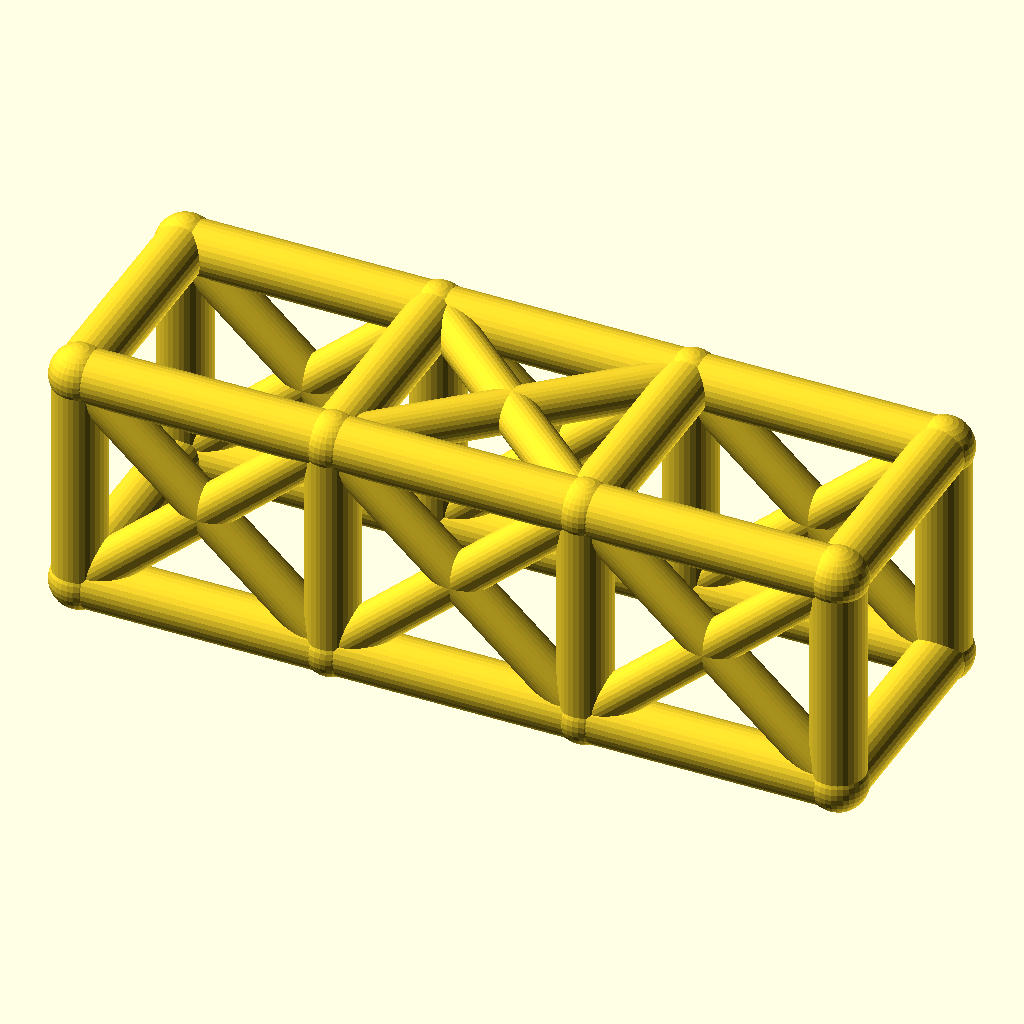
Cell 1: the model at its default parameters.
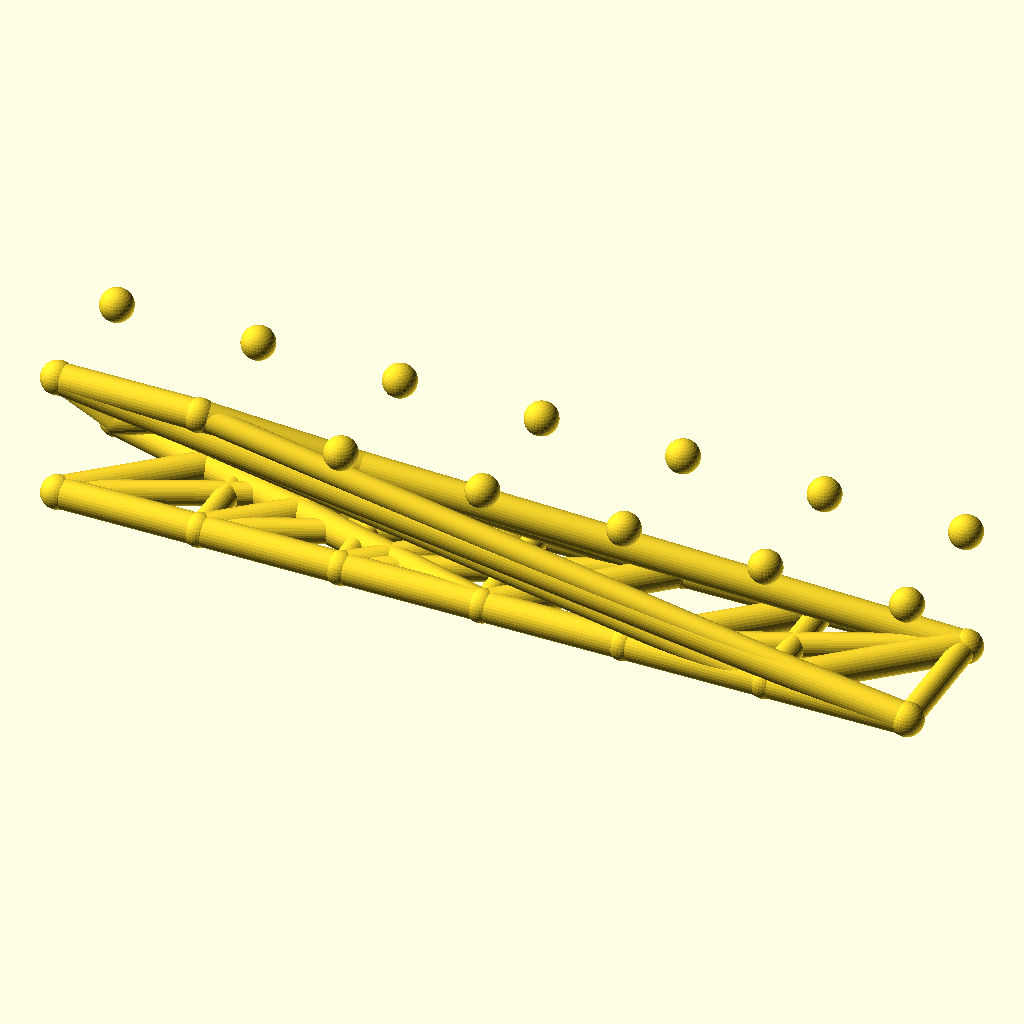
Cell 2: the same model with bays = 6.
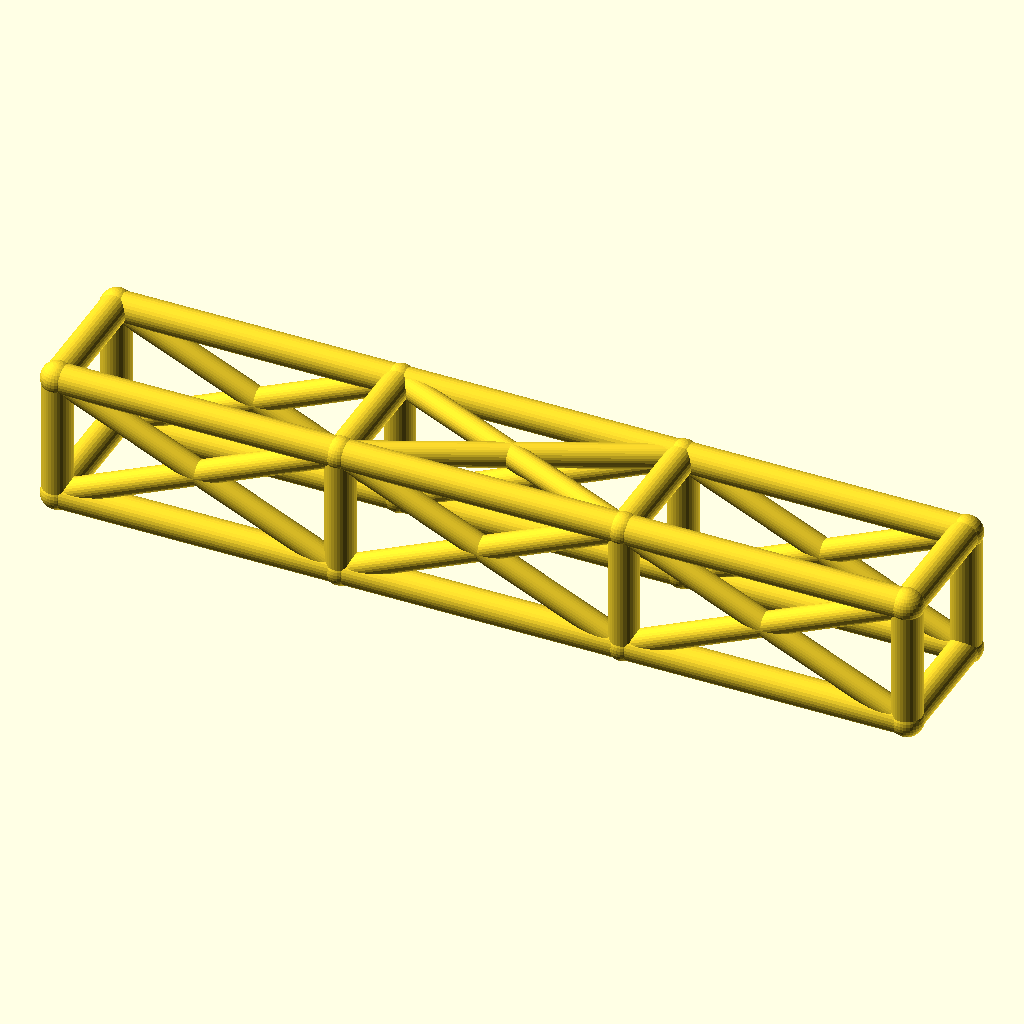
Cell 3: the same model with bay_l = 76.
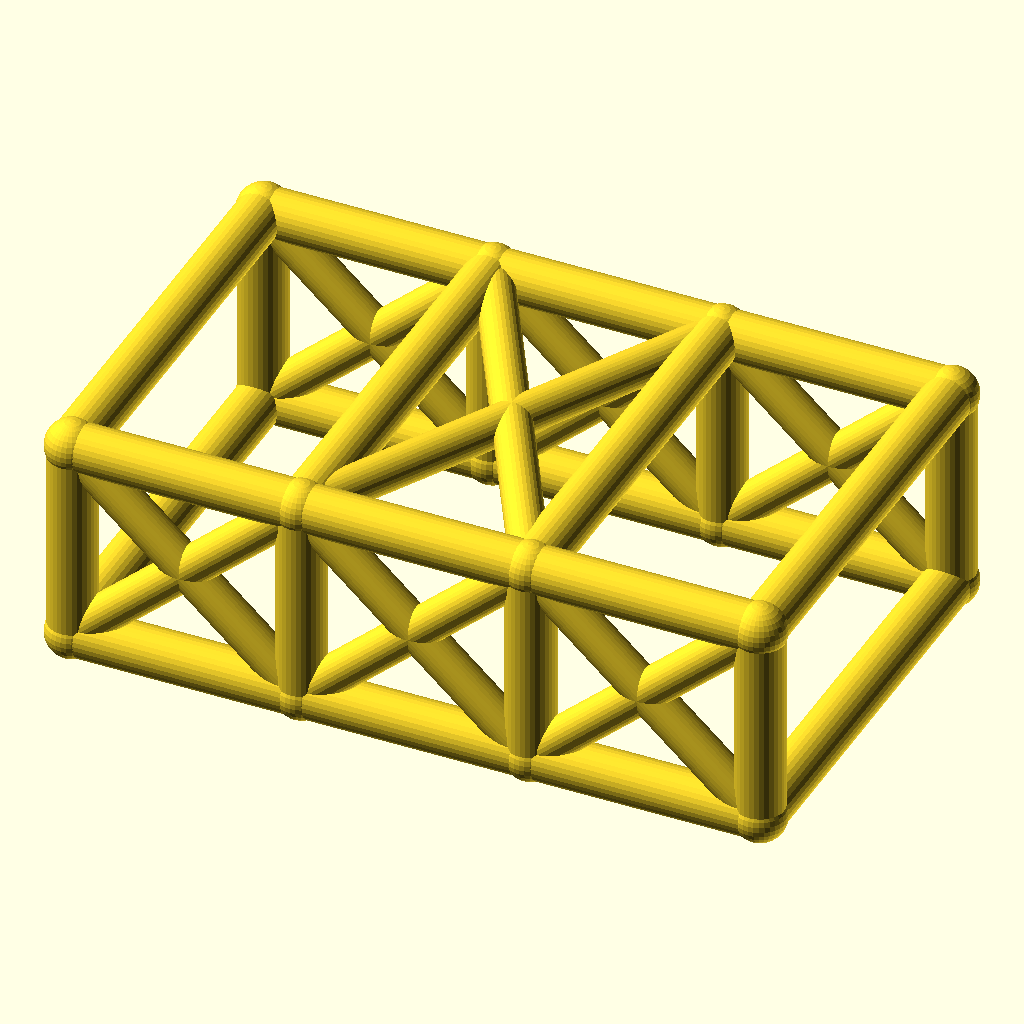
Cell 4: cage_w = 68 (everything else at default).
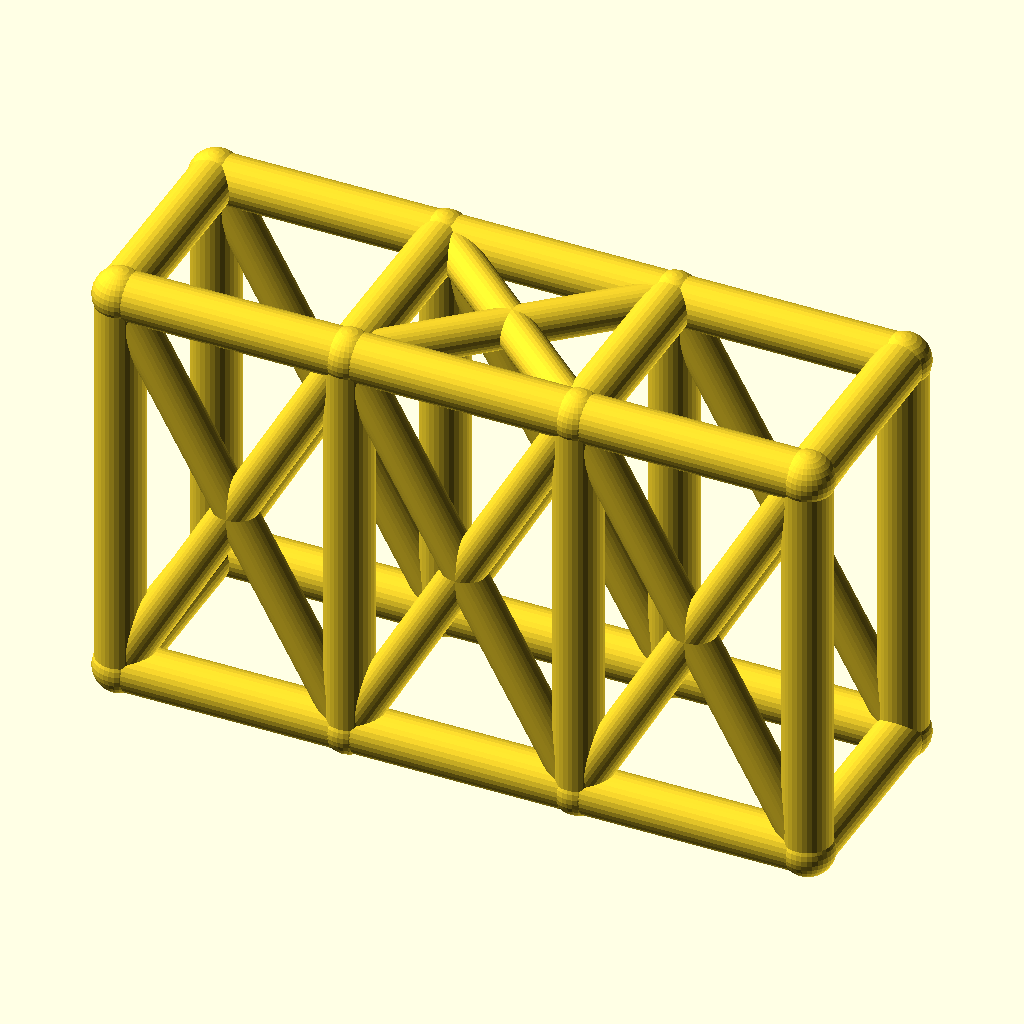
Cell 5 — cage_h set to 68, the other parameters unchanged.
The same orthographic view direction (rotation 55°, 0°, 25°; colour scheme Cornfield) for every cell, with the view re-fitted per cell, so scale and position can differ between cells.
Source of the model, optional_data/data/wire2/rollcages/scene_0248.scad:
$fn = 32;

// ----------------------------------------------------------------------
// Roll cage: 3 bays x 2 sections, bays 38 mm, 34 x 34 mm section
// ----------------------------------------------------------------------

// --- parameters (mm) ---
bays = 3;                 // number of bays along X
sections = 2;             // levels of the cage
bay_l = 38;               // bay length, X
cage_w = 34;              // cage width, Y
cage_h = 34;              // cage height, Z
rail_r = 4;               // rail and hoop radius
diag_r = 3.2;             // diagonal brace radius
joint_r = 4.4;            // joint ball radius

bbox_x = bays * bay_l + 2 * joint_r;  // overall X, joints included
bbox_y = cage_w + 2 * joint_r;  // overall Y, joints included
bbox_z = cage_h + 2 * joint_r;  // overall Z, joints included
rail_d = 2 * rail_r;  // rail stock diameter
diag_d = 2 * diag_r;  // diagonal stock diameter
joint_d = 2 * joint_r;  // joint ball diameter
cage_l = bays * bay_l;  // overall cage length
nodes = [for (lvl = [0, 1], side = [0, 1], st = [0 : bays]) [st * bay_l, side * cage_w, lvl * cage_h]];

module member(a, b, r) {
  /* round stock from joint a to joint b, ends buried in the joint balls */
  d = b - a;
  length = norm(d);
  translate(a) rotate([0, acos(d[2] / length), atan2(d[1], d[0])])
    cylinder(h = length, r = r);
}

module joint(p, r) {
  /* ball at the joint centre, fatter than every member meeting there */
  translate(p) sphere(r = r);
}

/* members - each call is one graph edge */
member(nodes[0], nodes[1], rail_r);
member(nodes[1], nodes[2], rail_r);
member(nodes[2], nodes[3], rail_r);
member(nodes[4], nodes[5], rail_r);
member(nodes[5], nodes[6], rail_r);
member(nodes[6], nodes[7], rail_r);
member(nodes[8], nodes[9], rail_r);
member(nodes[9], nodes[10], rail_r);
member(nodes[10], nodes[11], rail_r);
member(nodes[12], nodes[13], rail_r);
member(nodes[13], nodes[14], rail_r);
member(nodes[14], nodes[15], rail_r);
member(nodes[0], nodes[8], rail_r);
member(nodes[1], nodes[9], rail_r);
member(nodes[2], nodes[10], rail_r);
member(nodes[3], nodes[11], rail_r);
member(nodes[4], nodes[12], rail_r);
member(nodes[5], nodes[13], rail_r);
member(nodes[6], nodes[14], rail_r);
member(nodes[7], nodes[15], rail_r);
member(nodes[8], nodes[12], rail_r);
member(nodes[9], nodes[13], rail_r);
member(nodes[10], nodes[14], rail_r);
member(nodes[11], nodes[15], rail_r);
member(nodes[0], nodes[4], rail_r);
member(nodes[3], nodes[7], rail_r);
member(nodes[0], nodes[9], diag_r);
member(nodes[8], nodes[1], diag_r);
member(nodes[1], nodes[10], diag_r);
member(nodes[9], nodes[2], diag_r);
member(nodes[2], nodes[11], diag_r);
member(nodes[10], nodes[3], diag_r);
member(nodes[4], nodes[13], diag_r);
member(nodes[12], nodes[5], diag_r);
member(nodes[5], nodes[14], diag_r);
member(nodes[13], nodes[6], diag_r);
member(nodes[6], nodes[15], diag_r);
member(nodes[14], nodes[7], diag_r);
member(nodes[9], nodes[14], diag_r);
member(nodes[13], nodes[10], diag_r);

/* joint balls */
for (p = nodes) joint(p, joint_r);
Customizer parameters (derived from the source; name, type, default, range or options):
bays: number, default 3
sections: number, default 2
bay_l: number, default 38
cage_w: number, default 34
cage_h: number, default 34
rail_r: number, default 4
diag_r: number, default 3.2
joint_r: number, default 4.4
